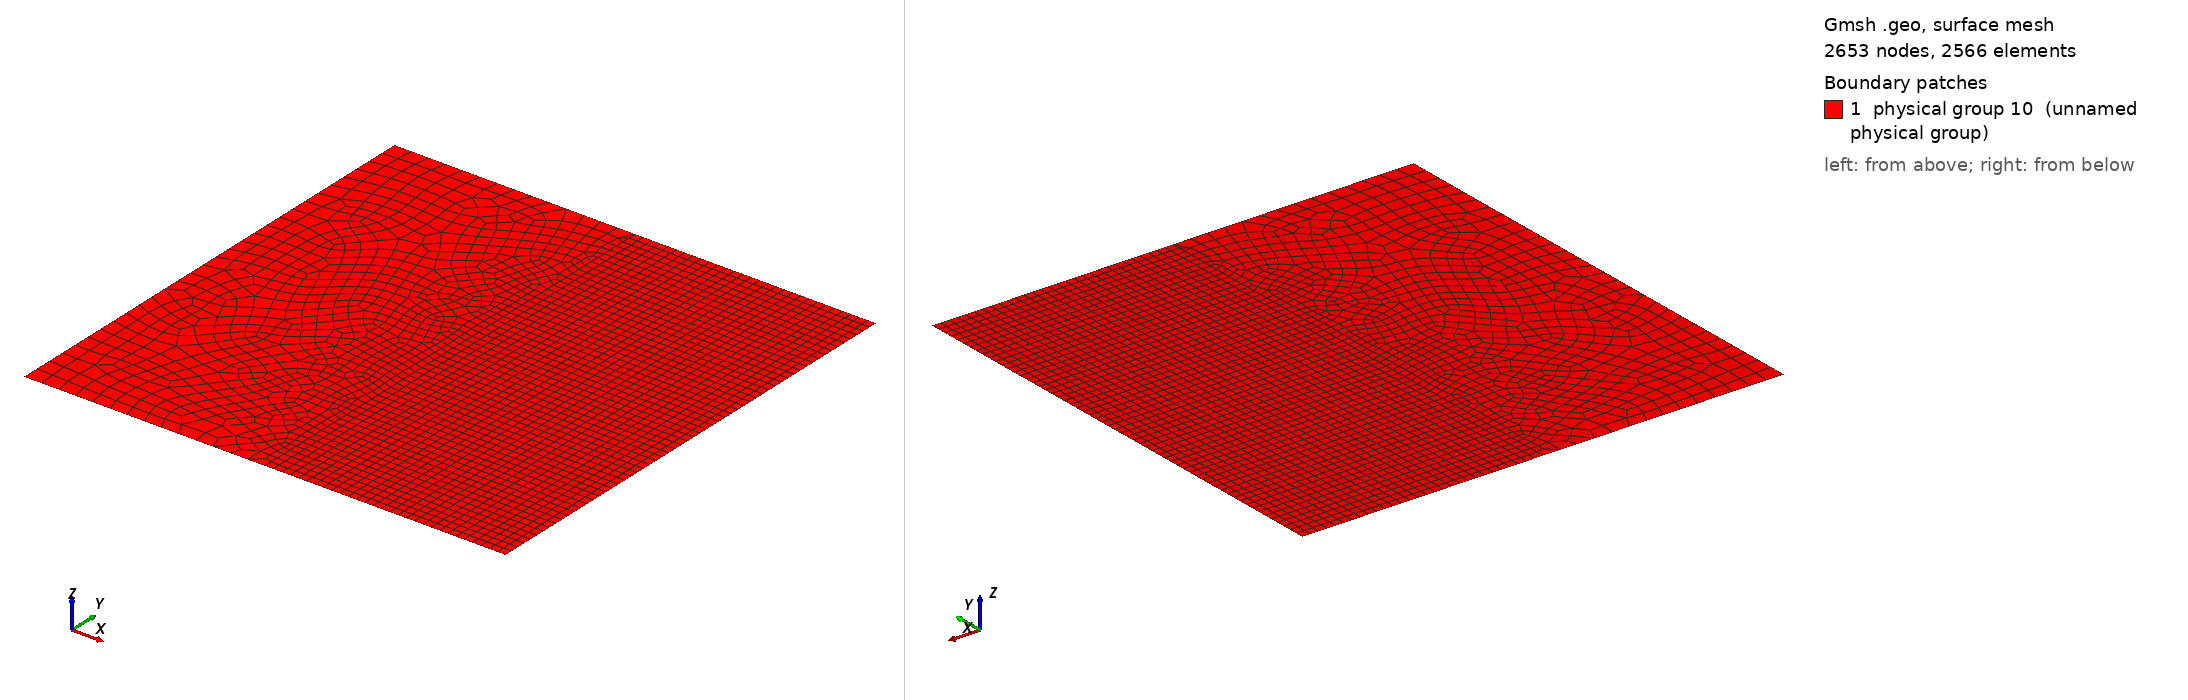

Gmsh geometry script, surface-meshed: 2653 nodes, 2566 surface elements. Boundary patches (legend numbers): 1 physical group 10 (unnamed physical group). Left view from above one corner, right view from below the opposite corner. Legend entries are the model's physical surfaces. The drawing asked Gmsh for element sizes between 1% and 20% of the model's largest extent; the script's own settings can give other sizes.

=== Cartesien2D_test.geo (drawn) ===
// Gmsh project created on Wed Apr 06 17:26:11 2016
nbx1 = 15; nbx2 = 30; nby1 = 30; nby2 = 60;
Lx1 = 0.375; Lx2 = 0.375; Ly = 0.75;

//Def geometrie
Point(1) = {0, 0, 0};
Point(2) = {Lx1+Lx2, 0, 0};
Point(3) = {Lx1+Lx2, Ly, 0};
Point(4) = {0, Ly, 0};
Point(5) = {Lx1, 0, 0};
Point(6) = {Lx1, Ly, 0};
Line(1) = {1,5};
Line(2) = {5,2};
Line(3) = {2,3};
Line(4) = {3,6};
Line(5) = {6,4};
Line(6) = {4,1};
Line(7) = {5,6};

Line Loop(8) = {6, 1, 7, 5};
Plane Surface(9) = {8};
Line Loop(10) = {7, -4, -3, -2};
Plane Surface(11) = {10};

//Maillage
Transfinite Line {1,5} = nbx1;
Transfinite Line {2,4} = nbx2;
//Transfinite Line {-6,7,3} = nby1;
Transfinite Line {-6,7} = nby1;
Transfinite Line {3,7} = nby2;
Transfinite Surface  {9,11};
Recombine Surface {9,11};

//Physical groups
Physical Line(1) = {1, 2, 3, 4, 5, 6}; //Abs
surfaceFluide = 10;
Physical Surface(surfaceFluide) = {9, 11};
